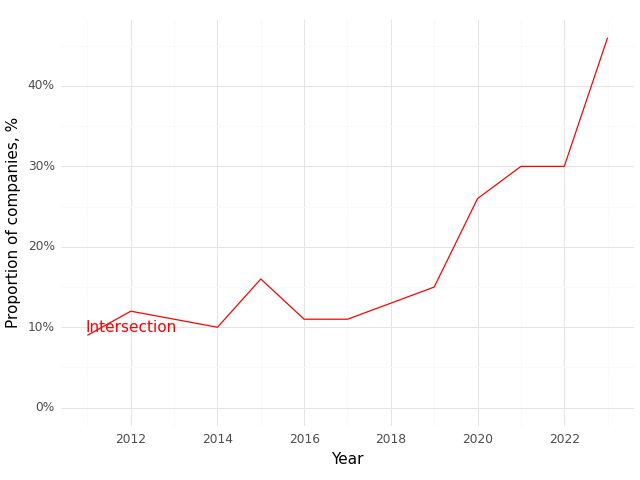

The data file committed next to this chart (first rows):
, Year, Intersection (Prop)
0, 2011, 0.09
1, 2012, 0.12
2, 2013, 0.11
3, 2014, 0.1
4, 2015, 0.16
5, 2016, 0.11
6, 2017, 0.11
7, 2018, 0.13
8, 2019, 0.15
9, 2020, 0.26
10, 2021, 0.3
11, 2022, 0.3
12, 2023, 0.46
